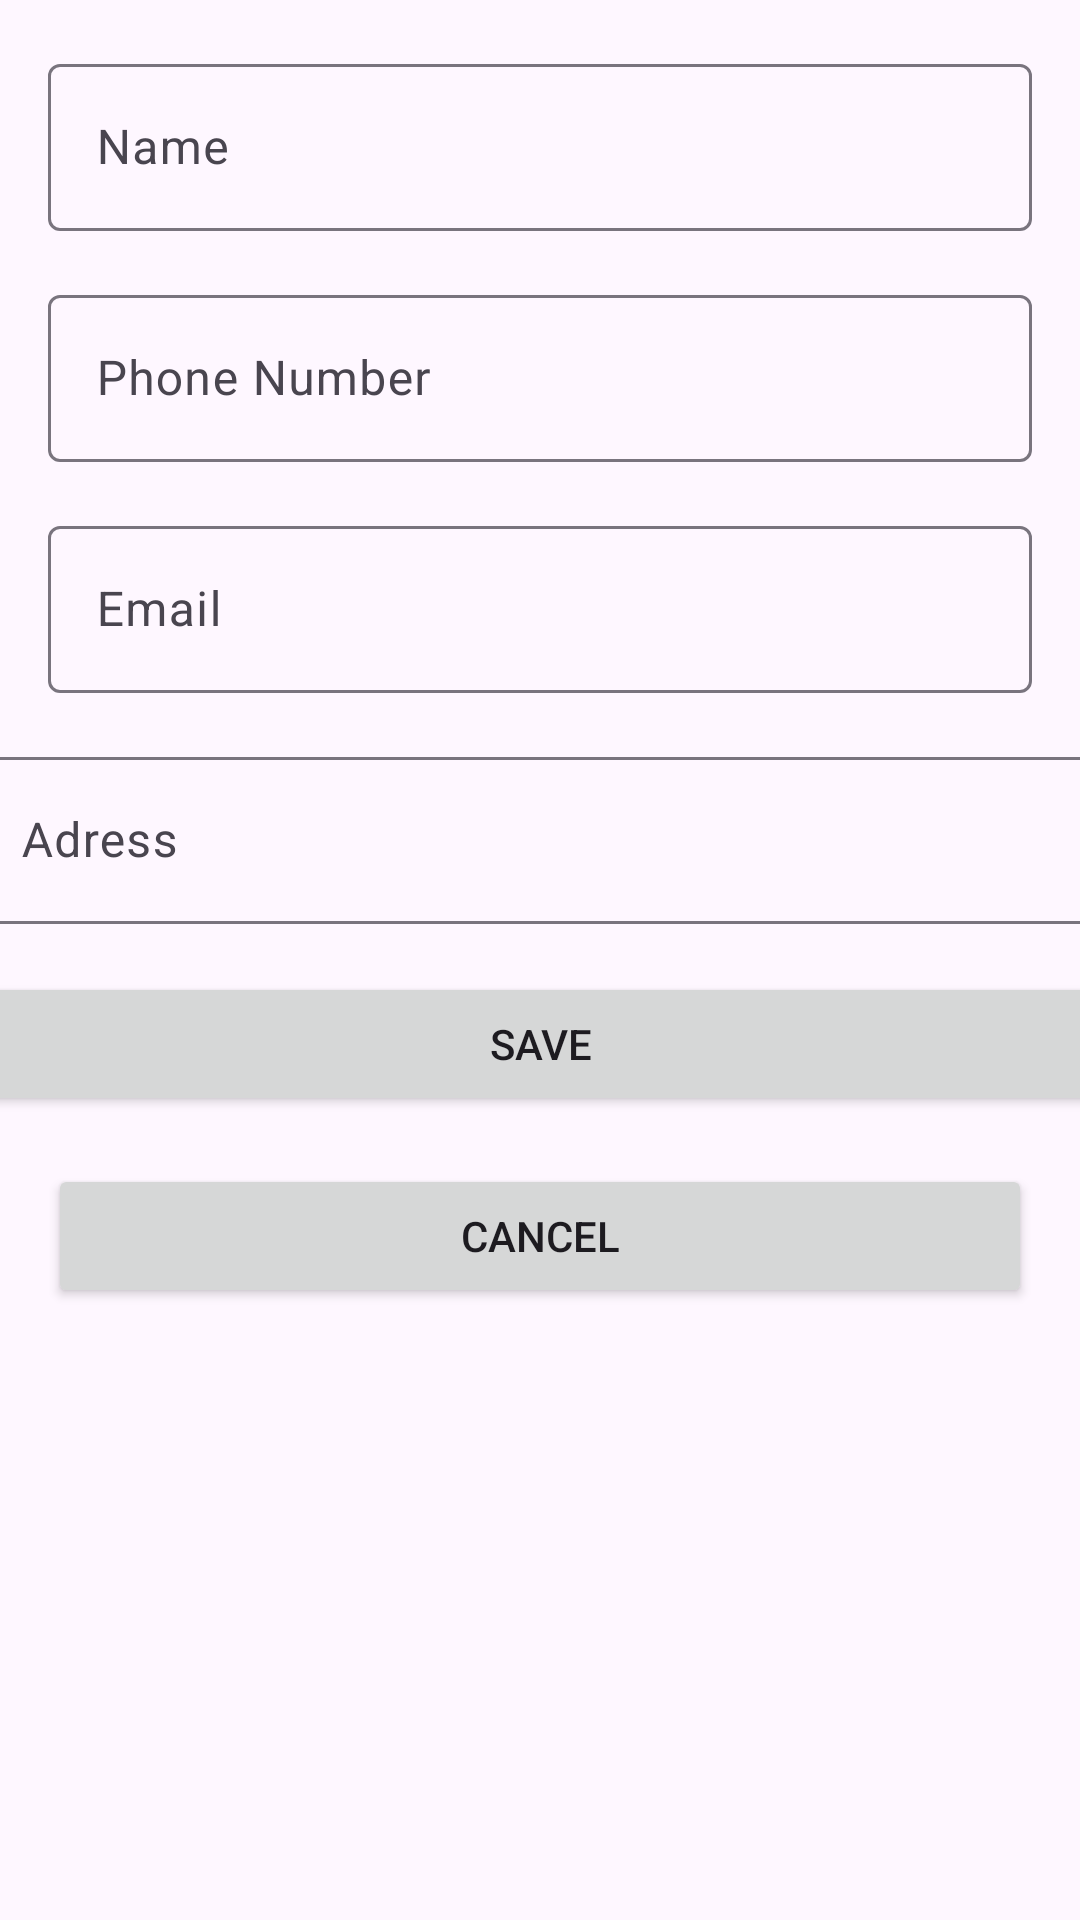

The Android layout XML behind this screen, and the referenced resources:
<!-- AndroidManifest.xml: application theme Theme.PhoneBook -->
<!-- res/layout/activity_new_contact.xml -->
<?xml version="1.0" encoding="utf-8"?>
<androidx.constraintlayout.widget.ConstraintLayout xmlns:android="http://schemas.android.com/apk/res/android"
    xmlns:app="http://schemas.android.com/apk/res-auto"
    xmlns:tools="http://schemas.android.com/tools"
    android:layout_width="wrap_content"
    android:layout_height="wrap_content"
    android:layout_gravity="center_vertical"
    tools:context=".ui.NewContactActivity">

    <com.google.android.material.textfield.TextInputLayout
        android:id="@+id/textInputLayout"
        android:layout_width="0dp"
        android:layout_height="wrap_content"
        android:layout_marginStart="16dp"
        android:layout_marginTop="16dp"
        android:layout_marginEnd="16dp"
        app:layout_constraintEnd_toEndOf="parent"
        app:layout_constraintStart_toStartOf="parent"
        app:layout_constraintTop_toTopOf="parent">

        <com.google.android.material.textfield.TextInputEditText
            android:id="@+id/editName"
            android:layout_width="match_parent"
            android:layout_height="wrap_content"
            android:hint="Name" />
    </com.google.android.material.textfield.TextInputLayout>

    <com.google.android.material.textfield.TextInputLayout
        android:id="@+id/textInputLayout2"
        android:layout_width="0dp"
        android:layout_height="wrap_content"
        android:layout_marginStart="16dp"
        android:layout_marginTop="16dp"
        android:layout_marginEnd="16dp"
        app:layout_constraintEnd_toEndOf="parent"
        app:layout_constraintStart_toStartOf="parent"
        app:layout_constraintTop_toBottomOf="@+id/textInputLayout">

        <com.google.android.material.textfield.TextInputEditText
            android:id="@+id/editNumber"
            android:layout_width="match_parent"
            android:layout_height="wrap_content"
            android:hint="Phone Number"
            android:inputType="textPassword" />
    </com.google.android.material.textfield.TextInputLayout>

    <Button
        android:id="@+id/buttonSave"
        android:layout_width="379dp"
        android:layout_height="wrap_content"
        android:layout_marginStart="16dp"
        android:layout_marginTop="16dp"
        android:layout_marginEnd="16dp"
        android:text="Save"
        app:layout_constraintEnd_toEndOf="parent"
        app:layout_constraintStart_toStartOf="parent"
        app:layout_constraintTop_toBottomOf="@+id/textInputLayout4" />

    <com.google.android.material.textfield.TextInputLayout
        android:id="@+id/textInputLayout9"
        android:layout_width="0dp"
        android:layout_height="wrap_content"
        android:layout_marginStart="16dp"
        android:layout_marginTop="16dp"
        android:layout_marginEnd="16dp"
        app:layout_constraintEnd_toEndOf="parent"
        app:layout_constraintStart_toStartOf="parent"
        app:layout_constraintTop_toBottomOf="@+id/textInputLayout2">


        <com.google.android.material.textfield.TextInputEditText
            android:id="@+id/editEmail"
            android:layout_width="match_parent"
            android:layout_height="wrap_content"
            android:hint="Email"
            android:inputType="textPassword"
            app:layout_constraintTop_toBottomOf="parent" />
    </com.google.android.material.textfield.TextInputLayout>

    <com.google.android.material.textfield.TextInputLayout
        android:id="@+id/textInputLayout4"
        android:layout_width="379dp"
        android:layout_height="wrap_content"
        android:layout_marginStart="16dp"
        android:layout_marginTop="16dp"
        android:layout_marginEnd="16dp"
        app:layout_constraintEnd_toEndOf="parent"
        app:layout_constraintStart_toStartOf="parent"
        app:layout_constraintTop_toBottomOf="@+id/textInputLayout9">


        <com.google.android.material.textfield.TextInputEditText
            android:id="@+id/adress"
            android:layout_width="match_parent"
            android:layout_height="wrap_content"
            android:hint="Adress"
            android:inputType="textPassword" />

    </com.google.android.material.textfield.TextInputLayout>

    <Button
        android:id="@+id/buttonCancel"
        android:layout_width="0dp"
        android:layout_height="wrap_content"
        android:layout_marginStart="16dp"
        android:layout_marginTop="16dp"
        android:layout_marginEnd="16dp"
        android:text="Cancel"
        app:layout_constraintEnd_toEndOf="parent"
        app:layout_constraintStart_toStartOf="parent"
        app:layout_constraintTop_toBottomOf="@+id/buttonSave" />

</androidx.constraintlayout.widget.ConstraintLayout>
<!-- resources referenced by this layout -->
<resources>
  <style name="Theme.PhoneBook" parent="Base.Theme.PhoneBook">
          <item name="android:windowSplashScreenAnimatedIcon" tools:ignore="NewApi">@android:color/transparent</item>
          <item name="android:windowSplashScreenAnimationDuration" tools:ignore="NewApi">0</item>
  
      </style>
  <style name="Base.Theme.PhoneBook" parent="Theme.Material3.DayNight.NoActionBar">
          
          
      </style>
</resources>
